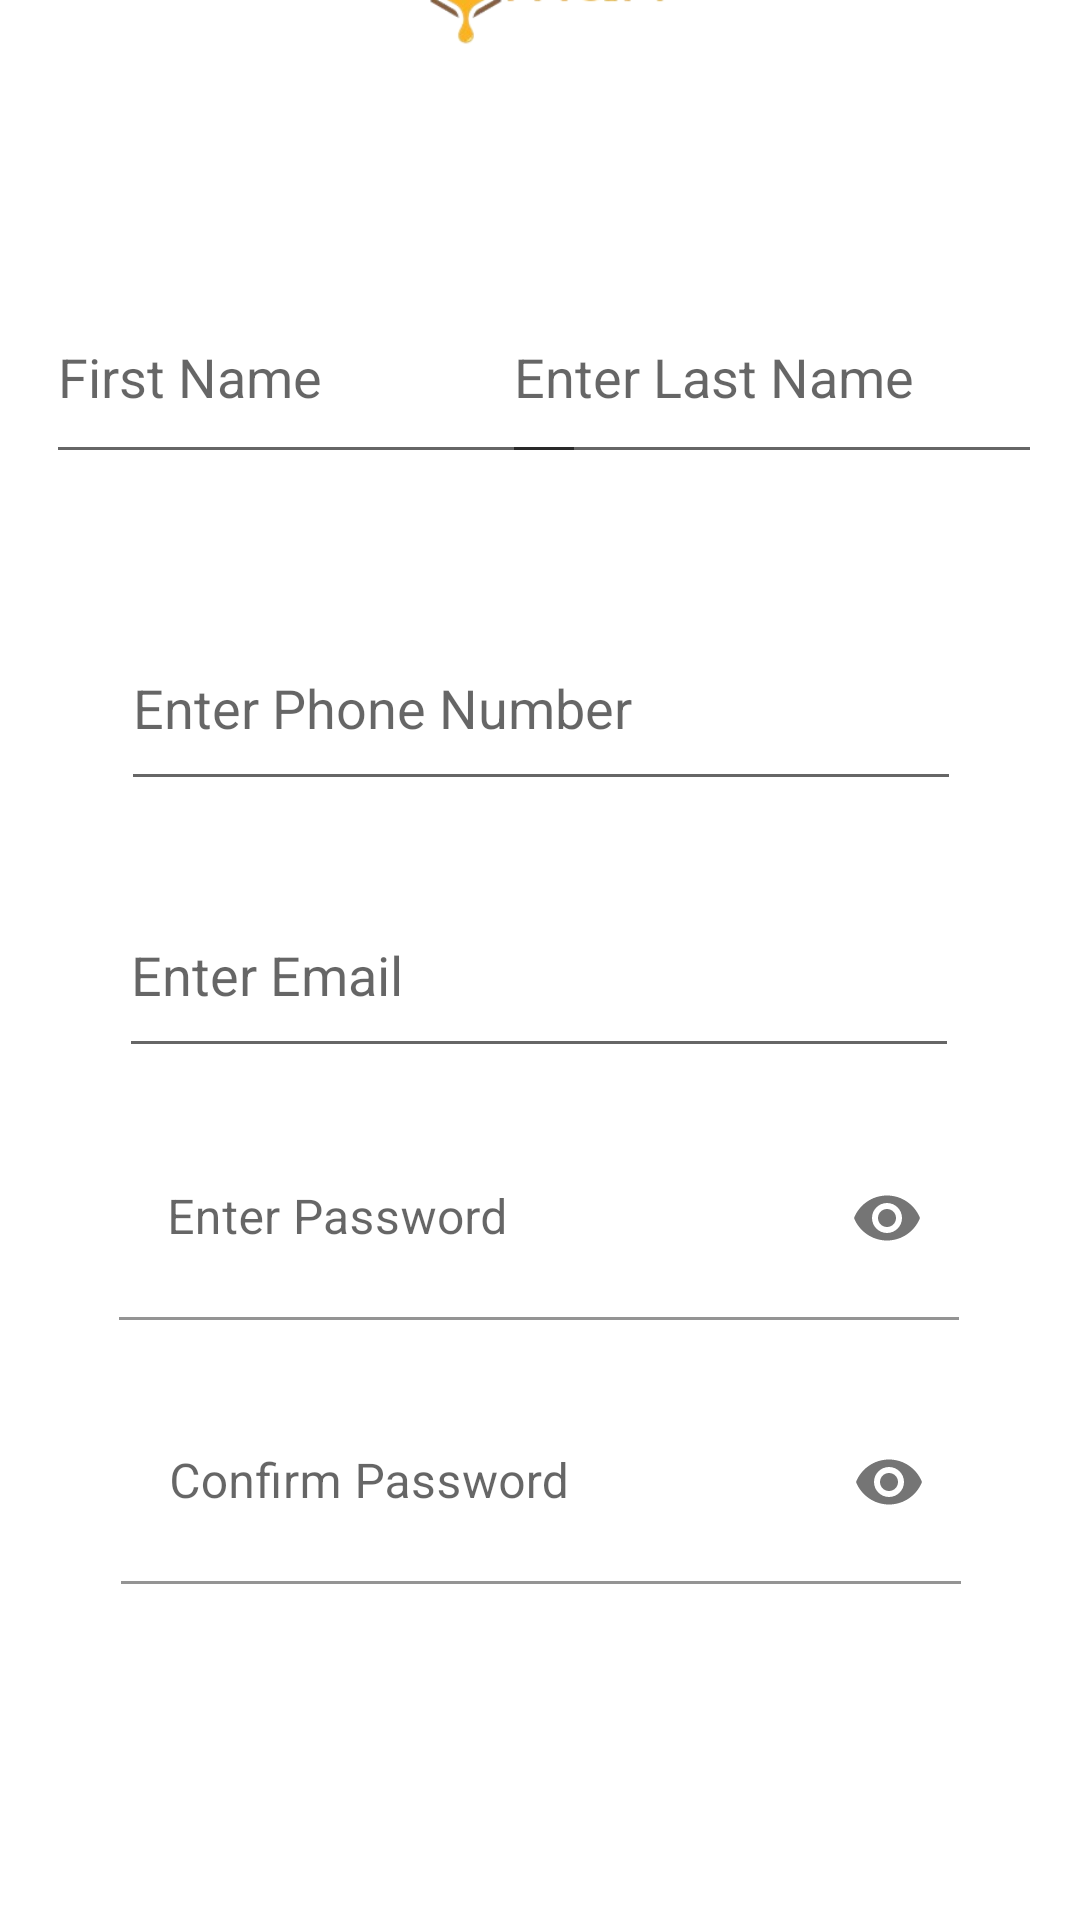

Reconstruct the res/layout file that produces this screen, plus the resources it refers to.
<!-- AndroidManifest.xml: application theme Theme.NahalOman -->
<!-- res/layout/activity_customer_register.xml -->
<?xml version="1.0" encoding="utf-8"?>
<androidx.constraintlayout.widget.ConstraintLayout xmlns:android="http://schemas.android.com/apk/res/android"
    xmlns:app="http://schemas.android.com/apk/res-auto"
    xmlns:tools="http://schemas.android.com/tools"
    android:layout_width="match_parent"
    android:layout_height="match_parent"
    tools:context=".customer_register">

    <ImageView
        android:id="@+id/imageView3"
        android:layout_width="248dp"
        android:layout_height="201dp"
        android:layout_marginBottom="20dp"
        app:layout_constraintBottom_toTopOf="@+id/fname"
        app:layout_constraintEnd_toEndOf="parent"
        app:layout_constraintHorizontal_bias="0.496"
        app:layout_constraintStart_toStartOf="parent"
        app:srcCompat="@drawable/nahlatlogo" />

    <EditText
        android:id="@+id/lname"
        android:layout_width="180dp"
        android:layout_height="68dp"
        android:layout_marginBottom="44dp"
        android:hint="Enter Last Name"
        app:layout_constraintBottom_toTopOf="@+id/pno"
        app:layout_constraintEnd_toEndOf="parent"
        app:layout_constraintHorizontal_bias="0.93"
        app:layout_constraintStart_toStartOf="parent" />

    <EditText
        android:id="@+id/pno"
        android:layout_width="280dp"
        android:layout_height="65dp"
        android:layout_marginBottom="24dp"
        android:drawableLeft="@drawable/baseline_phone_enabled_24"
        android:hint="Enter Phone Number"
        app:layout_constraintBottom_toTopOf="@+id/email"
        app:layout_constraintEnd_toEndOf="parent"
        app:layout_constraintHorizontal_bias="0.503"
        app:layout_constraintStart_toStartOf="parent" />


    <EditText
        android:id="@+id/email"
        android:layout_width="280dp"
        android:layout_height="65dp"
        android:layout_marginBottom="16dp"
        android:drawableLeft="@drawable/baseline_person_24"
        android:hint="Enter Email"
        app:layout_constraintBottom_toTopOf="@+id/pasword"
        app:layout_constraintEnd_toEndOf="parent"
        app:layout_constraintHorizontal_bias="0.496"
        app:layout_constraintStart_toStartOf="parent" />

    <EditText
        android:id="@+id/fname"
        android:layout_width="180dp"
        android:layout_height="68dp"
        android:layout_marginBottom="44dp"
        android:hint="First Name"
        app:layout_constraintBottom_toTopOf="@+id/pno"
        app:layout_constraintEnd_toEndOf="parent"
        app:layout_constraintHorizontal_bias="0.086"
        app:layout_constraintStart_toStartOf="parent" />

    <com.google.android.material.textfield.TextInputLayout
        android:id="@+id/pasword"
        android:layout_width="280dp"
        android:layout_height="68dp"
        android:layout_marginBottom="200dp"
        android:background="@drawable/custome_edittext_1"
        android:backgroundTint="@color/white"
        android:hint="Enter Password"
        android:text="Enter Your Password"
        app:layout_constraintBottom_toBottomOf="parent"
        app:layout_constraintEnd_toEndOf="parent"
        app:layout_constraintHorizontal_bias="0.497"
        app:layout_constraintStart_toStartOf="parent"
        app:passwordToggleEnabled="true">
        <com.google.android.material.textfield.TextInputEditText
            android:layout_width="match_parent"
            android:layout_height="match_parent"
            android:background="@drawable/custome_edittext_1"
            android:backgroundTint="@color/white"
            android:ems="15"
            android:inputType="textPassword" />

    </com.google.android.material.textfield.TextInputLayout>

    <com.google.android.material.textfield.TextInputLayout
        android:id="@+id/cpasword"
        android:layout_width="280dp"
        android:layout_height="68dp"
        android:layout_marginBottom="112dp"
        android:background="@drawable/custome_edittext_1"
        android:backgroundTint="@color/white"
        android:hint="Confirm Password"
        android:text="Enter Your Password"
        app:layout_constraintBottom_toBottomOf="parent"
        app:layout_constraintEnd_toEndOf="parent"
        app:layout_constraintHorizontal_bias="0.503"
        app:layout_constraintStart_toStartOf="parent"
        app:passwordToggleEnabled="true">
        <com.google.android.material.textfield.TextInputEditText
            android:layout_width="match_parent"
            android:layout_height="match_parent"
            android:background="@drawable/custome_edittext_1"
            android:backgroundTint="@color/white"
            android:ems="15"
            android:inputType="textPassword" />

    </com.google.android.material.textfield.TextInputLayout>


</androidx.constraintlayout.widget.ConstraintLayout>
<!-- resources referenced by this layout -->
<resources>
  <!-- drawable custome_edittext_1 (drawable) -->
  <?xml version="1.0" encoding="utf-8"?>
  <shape xmlns:android="http://schemas.android.com/apk/res/android"
      android:shape="rectangle" >
      <stroke
          android:width="3dp"
          android:color="@color/black"/>
  
      <corners
          android:radius="20dp"/>
  
  </shape>
  <!-- drawable nahlatlogo: jpeg bitmap (drawable, 13347 bytes) -->
  <style name="Theme.NahalOman" parent="Theme.MaterialComponents.DayNight.DarkActionBar">
          
          <item name="colorPrimary">@color/purple_500</item>
          <item name="colorPrimaryVariant">@color/purple_700</item>
          <item name="colorOnPrimary">@color/white</item>
          
          <item name="colorSecondary">@color/teal_200</item>
          <item name="colorSecondaryVariant">@color/teal_700</item>
          <item name="colorOnSecondary">@color/black</item>
          
          <item name="android:statusBarColor">?attr/colorPrimaryVariant</item>
          
      </style>
  <!-- not gathered from this repository: default colours our renderer supplied (Android Studio template values) -->
  <color name="purple_500">#FF6200EE</color>
  <color name="purple_700">#FF3700B3</color>
  <color name="teal_200">#FF03DAC5</color>
  <color name="teal_700">#FF018786</color>
  <color name="black">#FF000000</color>
  <color name="white">#FFFFFFFF</color>
</resources>
